Labelled photos from "dataset", an image-classification folder in Sabira687/Coins. The possible labels are: 100 tenge, 10 tenge, 20 tenge, 50 tenge, 5 tenge.

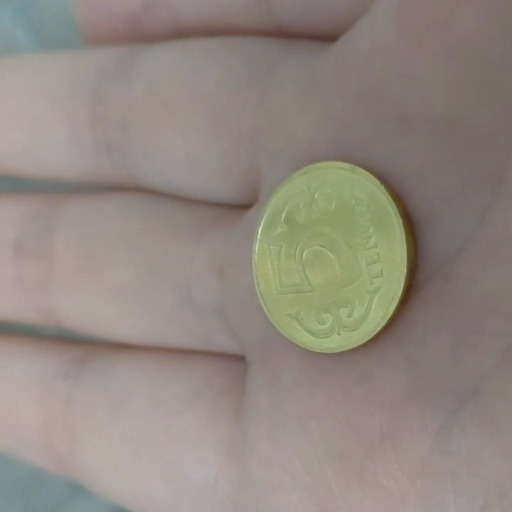
Label: 5 tenge

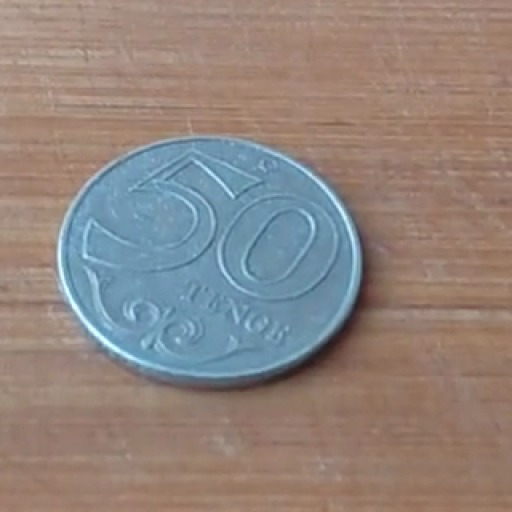
Label: 50 tenge

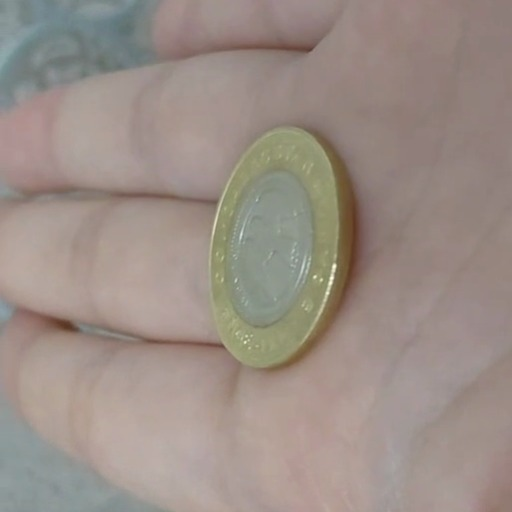
Label: 100 tenge

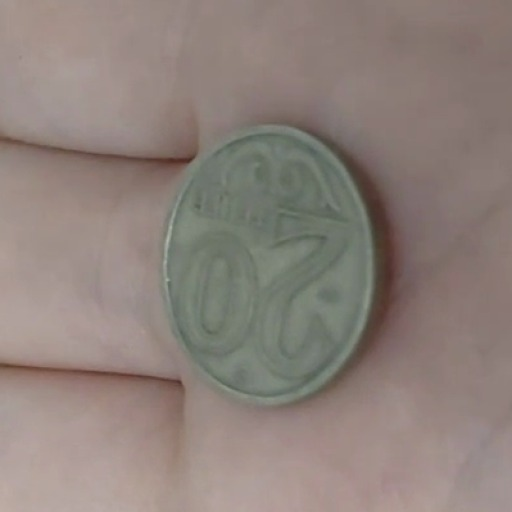
Label: 20 tenge

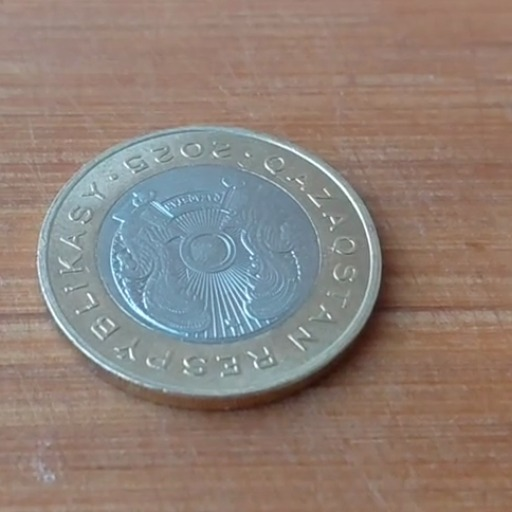
Label: 100 tenge

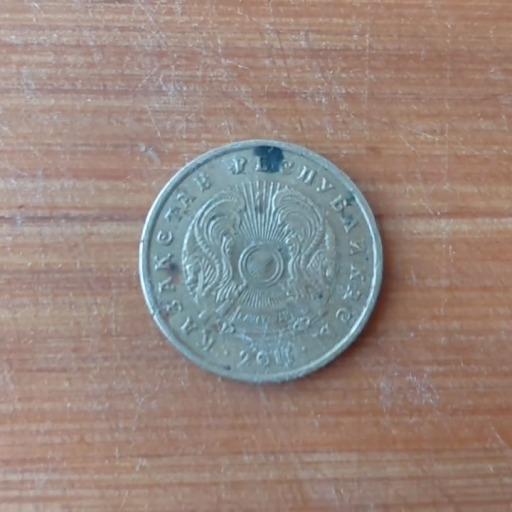
Label: 10 tenge
